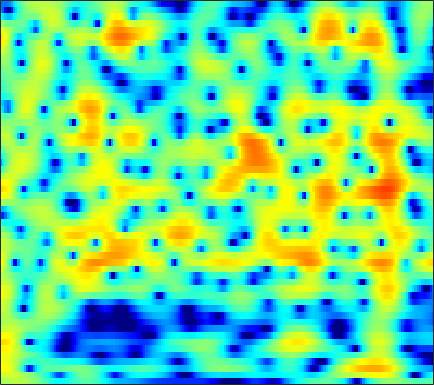

The table this chart was drawn from, first rows:
1.0217, 1.2468, 1.5003, 1.7002, 1.8127, 1.922, 1.9858, 2.0016, 1.9773, 1.9018, 1.7734, 1.6426, 1.4232, 1.149, 0.90991, 0.54304, 0.12089, -0.23271, -0.74816, -1.3137, -1.9187, -2.3877, -3.023, -3.6341
2.462, 2.751, 3.014, 3.148, 3.168, 3.098, 2.927, 2.739, 2.419, 2.038, 1.612, 1.276, 0.8195, 0.3631, 0.02493, -0.4236, -0.8843, -1.253, -1.801, -2.448, -3.237, -3.95, -5.104, -6.538
4.637, 4.694, 4.612, 4.335, 3.991, 3.333, 2.412, 1.526, 0.02541, -1.945, -4.567, -7.161, -11.79, -15.34, -12.94, -8.911, -6.198, -4.79, -3.468, -2.597, -2.05, -1.8, -1.619, -1.562
4.237, 4.255, 4.151, 3.893, 3.596, 3.063, 2.373, 1.76, 0.8367, -0.1693, -1.183, -1.883, -2.634, -3.083, -3.207, -3.147, -2.948, -2.778, -2.581, -2.459, -2.43, -2.466, -2.578, -2.748
4.007, 4.114, 4.123, 3.989, 3.8, 3.445, 2.985, 2.583, 1.99, 1.357, 0.7096, 0.2352, -0.3692, -0.9292, -1.317, -1.799, -2.253, -2.597, -3.073, -3.597, -4.198, -4.707, -5.475, -6.36
5.082, 5.167, 5.119, 4.889, 4.598, 4.059, 3.35, 2.715, 1.744, 0.6666, -0.4575, -1.277, -2.267, -3.045, -3.463, -3.834, -4.081, -4.255, -4.552, -4.997, -5.652, -6.311, -7.451, -8.951
6.067, 6.115, 6.003, 5.679, 5.283, 4.535, 3.496, 2.497, 0.8035, -1.435, -4.488, -7.685, -14.75, -24.79, -14.98, -9.65, -7.038, -5.907, -5.106, -4.903, -5.187, -5.682, -6.687, -8.063
4.456, 4.642, 4.727, 4.623, 4.415, 3.961, 3.307, 2.688, 1.697, 0.5477, -0.6762, -1.554, -2.507, -3.065, -3.207, -3.14, -2.951, -2.842, -2.834, -3.038, -3.488, -3.991, -4.89, -6.062
1.905, 2.316, 2.679, 2.852, 2.87, 2.764, 2.531, 2.289, 1.905, 1.481, 1.053, 0.7497, 0.3888, 0.08378, -0.1041, -0.3194, -0.5131, -0.6704, -0.922, -1.251, -1.672, -2.063, -2.695, -3.444
0.8887, 1.284, 1.616, 1.755, 1.749, 1.622, 1.391, 1.176, 0.8727, 0.588, 0.3503, 0.2182, 0.1097, 0.07655, 0.09245, 0.1412, 0.1867, 0.2005, 0.1773, 0.09047, -0.07669, -0.2596, -0.583, -0.9933
1.693, 1.791, 1.736, 1.463, 1.12, 0.4906, -0.3122, -1.001, -1.938, -2.74, -3.197, -3.228, -2.86, -2.181, -1.585, -0.8074, -0.1191, 0.3138, 0.7756, 1.091, 1.271, 1.318, 1.273, 1.104
2.743, 2.602, 2.204, 1.526, 0.8115, -0.4698, -2.218, -3.945, -7.107, -12.12, -21.91, -18.28, -10.59, -6.531, -4.476, -2.45, -0.9449, -0.05805, 0.861, 1.522, 1.952, 2.146, 2.246, 2.179
3.181, 3.053, 2.647, 1.968, 1.27, 0.0835, -1.37, -2.608, -4.372, -5.976, -6.977, -7.065, -6.35, -5.066, -3.982, -2.547, -1.225, -0.3548, 0.6004, 1.306, 1.763, 1.939, 1.958, 1.761
4.06, 4.054, 3.778, 3.209, 2.589, 1.519, 0.1792, -0.9822, -2.748, -4.689, -6.541, -7.552, -7.734, -6.521, -5.137, -3.198, -1.456, -0.3678, 0.7623, 1.55, 2.002, 2.118, 1.939, 1.38
4.08, 4.102, 3.882, 3.386, 2.834, 1.845, 0.5329, -0.6745, -2.686, -5.324, -8.901, -12.2, -13.67, -9.678, -6.864, -3.985, -1.889, -0.6998, 0.4904, 1.323, 1.804, 1.947, 1.861, 1.394
2.607, 2.55, 2.299, 1.852, 1.408, 0.6773, -0.183, -0.8917, -1.861, -2.807, -3.615, -4.015, -4.173, -3.938, -3.526, -2.779, -2.005, -1.452, -0.7636, -0.1719, 0.3013, 0.5617, 0.789, 0.8698
2.131, 1.889, 1.4, 0.7709, 0.2328, -0.4951, -1.173, -1.625, -2.105, -2.445, -2.66, -2.772, -2.861, -2.883, -2.854, -2.802, -2.712, -2.568, -2.249, -1.806, -1.227, -0.7393, -0.085, 0.5476
3.192, 2.583, 1.466, 0.03249, -1.226, -2.947, -4.263, -4.692, -4.443, -3.719, -3.008, -2.663, -2.475, -2.599, -2.936, -3.741, -4.801, -5.603, -6.248, -5.765, -4.195, -2.769, -0.9909, 0.5297
4.614, 3.79, 2.259, 0.04548, -2.245, -6.817, -14.75, -15.91, -8.487, -4.751, -2.756, -1.903, -1.413, -1.599, -2.168, -3.512, -5.841, -8.644, -13.76, -12.42, -6.787, -3.849, -1.026, 0.9096
3.888, 3.373, 2.465, 1.347, 0.4226, -0.7859, -1.651, -1.975, -1.965, -1.637, -1.28, -1.088, -0.9967, -1.181, -1.456, -1.975, -2.669, -3.097, -3.376, -3.26, -2.619, -1.904, -0.8673, 0.1829
2.885, 2.702, 2.319, 1.83, 1.419, 0.8722, 0.3557, 0.05477, -0.26, -0.4642, -0.5901, -0.6784, -0.8314, -1.026, -1.23, -1.636, -2.076, -2.438, -2.945, -3.284, -3.384, -3.22, -2.68, -1.813
2.419, 2.426, 2.24, 1.855, 1.463, 0.8461, 0.1604, -0.3198, -0.8303, -1.152, -1.227, -1.179, -1.082, -1.013, -1.09, -1.4, -1.983, -2.733, -4.218, -6.327, -9.216, -10.94, -9.241, -5.695
1.506, 1.508, 1.224, 0.5956, -0.0988, -1.344, -3.007, -4.523, -6.565, -7.525, -6.527, -5.141, -3.362, -2.083, -1.464, -1.022, -1.142, -1.532, -2.497, -4.081, -5.855, -6.661, -5.735, -3.164
-0.7445, -0.9119, -1.316, -1.944, -2.631, -3.935, -5.819, -7.843, -11.43, -13.79, -10.6, -7.717, -4.813, -2.839, -1.772, -0.8177, -0.2704, -0.04594, 0.04286, 0.04267, 0.06571, 0.1856, 0.5591, 1.078
-4.023, -4.316, -4.424, -4.328, -4.245, -4.255, -4.329, -4.424, -4.467, -4.219, -3.627, -2.963, -1.983, -1.033, -0.3867, 0.3044, 0.865, 1.176, 1.467, 1.694, 1.834, 1.919, 2.038, 2.107
-12.65, -13.56, -10.48, -7.419, -5.751, -4.154, -3.069, -2.439, -1.769, -1.182, -0.6278, -0.2128, 0.3246, 0.8507, 1.209, 1.633, 1.997, 2.196, 2.398, 2.495, 2.496, 2.439, 2.257, 2.019
-7.306, -7.791, -6.541, -4.688, -3.464, -2.175, -1.24, -0.7266, -0.1904, 0.2221, 0.5977, 0.8514, 1.185, 1.513, 1.738, 2.029, 2.233, 2.352, 2.447, 2.425, 2.319, 2.152, 1.791, 1.265
1.214, 0.9341, 0.7467, 0.7021, 0.7196, 0.6798, 0.5692, 0.4178, 0.1703, -0.05515, -0.1784, -0.1537, 0.03994, 0.3317, 0.5862, 0.8853, 1.105, 1.224, 1.271, 1.262, 1.151, 1.002, 0.7193, 0.1834
5.121, 4.847, 4.399, 3.849, 3.328, 2.425, 1.232, 0.1269, -1.655, -3.585, -5.045, -5.194, -4.269, -3.037, -2.244, -1.587, -1.259, -1.216, -1.34, -1.444, -1.522, -1.473, -1.264, -1.178
6.3, 6.1, 5.678, 5.043, 4.378, 3.224, 1.594, -0.03344, -3.042, -7.607, -14.48, -13.81, -8.428, -5.51, -4.388, -3.894, -4.265, -5.156, -6.895, -8.923, -9.431, -8.198, -6.097, -4.097
4.894, 4.891, 4.77, 4.47, 4.119, 3.468, 2.56, 1.733, 0.484, -0.7688, -1.778, -2.22, -2.497, -2.647, -2.909, -3.571, -4.916, -6.344, -9.225, -12.82, -14.32, -12.1, -8.598, -6.323
1.831, 2.195, 2.644, 2.992, 3.159, 3.199, 3.09, 2.897, 2.546, 2.101, 1.632, 1.244, 0.7044, 0.0882, -0.4461, -1.312, -2.325, -3.208, -4.37, -5.451, -6.137, -6.393, -6.471, -6.223
-3.255, -1.889, -0.244, 1.087, 1.869, 2.63, 3.142, 3.364, 3.491, 3.443, 3.254, 3.015, 2.605, 2.056, 1.574, 0.79, -0.07167, -0.8626, -1.935, -3.174, -4.417, -5.451, -7.186, -8.88
-8.405, -5.324, -2.434, -0.3655, 0.7774, 1.969, 2.785, 3.215, 3.567, 3.728, 3.701, 3.585, 3.299, 2.867, 2.445, 1.76, 0.9116, 0.1998, -0.9357, -2.239, -3.854, -5.228, -7.681, -10.77
-4.802, -3.406, -1.687, -0.2415, 0.659, 1.578, 2.247, 2.603, 2.919, 3.08, 3.112, 3.063, 2.872, 2.566, 2.227, 1.659, 0.9004, 0.248, -0.7856, -1.925, -3.165, -4.115, -5.241, -6.221
-1.999, -1.052, 0.03007, 0.84, 1.302, 1.679, 1.853, 1.881, 1.866, 1.834, 1.865, 1.901, 1.95, 1.9, 1.769, 1.376, 0.7553, 0.05822, -1.055, -2.43, -3.847, -4.866, -5.573, -5.715
0.6467, 1.385, 2.025, 2.303, 2.237, 1.849, 1.055, 0.2469, -0.945, -1.737, -1.609, -0.9659, 0.1339, 1.007, 1.412, 1.53, 1.152, 0.5388, -0.84, -2.966, -6.35, -10.31, -18.68, -12.14
2.148, 2.499, 2.676, 2.496, 2.068, 1.04, -0.7311, -2.762, -7.293, -18.81, -12.95, -6.82, -2.738, -0.4948, 0.4872, 1.179, 1.24, 0.9692, 0.1644, -1.107, -2.616, -3.779, -4.621, -4.122
1.538, 1.635, 1.625, 1.398, 1.105, 0.4501, -0.4305, -1.218, -2.27, -2.92, -2.785, -2.2, -1.208, -0.2985, 0.1852, 0.5593, 0.6421, 0.5106, 0.2131, -0.1911, -0.583, -0.7578, -0.8937, -0.6894
0.3533, 0.3551, 0.3423, 0.2978, 0.3056, 0.2704, 0.2702, 0.2646, 0.2885, 0.3739, 0.5145, 0.6519, 0.8022, 0.88, 0.8397, 0.6149, 0.2519, -0.122, -0.5979, -0.9763, -1.214, -1.167, -0.9842, -0.5896
-1.505, -1.733, -1.973, -1.908, -1.641, -0.9302, -0.06968, 0.5746, 1.354, 1.963, 2.377, 2.544, 2.554, 2.278, 1.877, 1.032, -0.2039, -1.352, -3.166, -4.734, -5.159, -4.583, -3.065, -1.661
-4.876, -6.159, -8.725, -10.73, -9.328, -5.477, -2.275, -0.4402, 1.377, 2.632, 3.428, 3.751, 3.844, 3.527, 3, 1.876, 0.1179, -1.799, -5.554, -12.2, -16.01, -9.676, -5.047, -2.361
-6.209, -7.105, -8.875, -9.963, -8.828, -5.586, -2.625, -0.8426, 0.994, 2.315, 3.186, 3.587, 3.802, 3.68, 3.364, 2.645, 1.63, 0.6918, -0.6407, -1.785, -2.348, -2.387, -2.017, -1.553
-4.502, -4.252, -3.904, -3.372, -2.791, -1.786, -0.6446, 0.206, 1.232, 2.079, 2.72, 3.056, 3.304, 3.338, 3.231, 2.917, 2.434, 2.015, 1.371, 0.7014, 0.06029, -0.4367, -1.106, -1.947
-3.18, -2.717, -2.127, -1.538, -1.069, -0.45, 0.1899, 0.6567, 1.24, 1.756, 2.19, 2.447, 2.695, 2.816, 2.826, 2.736, 2.514, 2.263, 1.833, 1.279, 0.5785, -0.02233, -1.024, -2.293
-2.541, -2.058, -1.485, -0.9919, -0.6684, -0.2736, 0.07584, 0.3199, 0.6426, 0.968, 1.289, 1.528, 1.833, 2.092, 2.236, 2.347, 2.348, 2.248, 1.998, 1.596, 1.024, 0.4859, -0.4043, -1.448
-2.047, -1.542, -1.035, -0.7179, -0.5992, -0.5554, -0.6187, -0.6856, -0.7334, -0.6441, -0.3607, -0.0205, 0.5417, 1.154, 1.585, 2.054, 2.374, 2.509, 2.507, 2.309, 1.928, 1.496, 0.7821, -0.09194
-1.137, -0.5954, -0.2152, -0.1941, -0.4051, -1.014, -1.95, -2.837, -4.1, -4.935, -4.601, -3.613, -1.905, -0.2584, 0.8016, 1.93, 2.728, 3.139, 3.429, 3.442, 3.198, 2.851, 2.189, 1.268
0.1674, 0.5649, 0.6857, 0.3465, -0.1834, -1.383, -3.223, -5.227, -9.408, -18.89, -16.73, -9.591, -4.669, -1.622, 0.02156, 1.647, 2.772, 3.347, 3.807, 3.941, 3.769, 3.466, 2.82, 1.884
1.525, 1.533, 1.24, 0.5934, -0.1033, -1.272, -2.672, -3.772, -5.103, -5.87, -5.527, -4.627, -2.977, -1.283, -0.1408, 1.143, 2.116, 2.615, 3.036, 3.155, 2.97, 2.669, 2.011, 1.126
3.503, 3.098, 2.301, 1.224, 0.1877, -1.342, -2.939, -4, -4.904, -4.946, -4.23, -3.399, -2.106, -0.8456, 0.02379, 1.016, 1.784, 2.199, 2.515, 2.544, 2.276, 1.851, 0.9923, -0.1568
5.665, 5.001, 3.836, 2.278, 0.7872, -1.808, -5.439, -9.383, -15.5, -11.37, -6.761, -4.485, -2.367, -0.8721, -0.02199, 0.8565, 1.532, 1.947, 2.289, 2.379, 2.15, 1.673, 0.6059, -1.139
5.863, 5.23, 4.168, 2.792, 1.564, -0.4426, -2.821, -4.651, -6.314, -6.036, -4.678, -3.692, -2.789, -2.283, -2.095, -1.882, -1.461, -0.9358, -0.08706, 0.6788, 1.114, 1.159, 0.7805, -0.1799
4.042, 3.596, 2.891, 2.095, 1.454, 0.5628, -0.278, -0.8354, -1.419, -1.82, -2.185, -2.54, -3.362, -4.903, -6.766, -10.43, -12.16, -9.086, -4.788, -1.952, -0.1603, 0.6964, 1.289, 1.416
0.7495, 0.3551, -0.177, -0.605, -0.8314, -0.953, -0.9405, -0.8808, -0.8065, -0.8344, -1.045, -1.395, -2.185, -3.487, -4.8, -6.688, -7.152, -5.838, -3.239, -0.9817, 0.6909, 1.549, 2.323, 2.733
-4.631, -5.479, -6.718, -7.584, -7.505, -6.363, -4.773, -3.637, -2.387, -1.472, -0.868, -0.6094, -0.4802, -0.5007, -0.557, -0.5456, -0.3039, 0.05412, 0.7309, 1.485, 2.158, 2.584, 2.982, 3.178
-9.594, -11.05, -14.7, -23.97, -25.02, -13.61, -8.644, -6.199, -3.887, -2.24, -1.071, -0.4098, 0.24, 0.7116, 0.983, 1.294, 1.587, 1.811, 2.097, 2.361, 2.574, 2.707, 2.784, 2.743
-10.08, -9.984, -10.07, -9.946, -9.327, -7.813, -5.931, -4.555, -2.925, -1.594, -0.5419, 0.09173, 0.7621, 1.255, 1.54, 1.82, 2.008, 2.104, 2.167, 2.173, 2.143, 2.075, 1.964, 1.816
